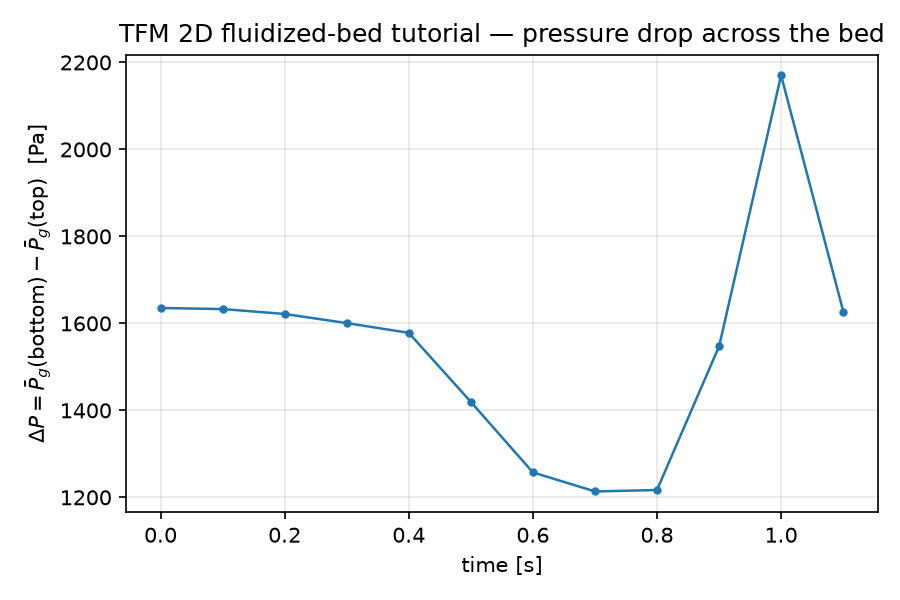

The data file committed next to this chart (first rows):
time, p_bottom, p_top, dp
0.0, 103623, 101987, 1635
0.1011, 103619, 101987, 1633
0.2002, 103609, 101987, 1622
0.3001, 103566, 101965, 1601
0.4, 103507, 101928, 1578
0.5, 103391, 101972, 1419
0.6, 103157, 101900, 1257
0.7002, 103093, 101879, 1214
0.8, 102935, 101718, 1217
0.9002, 102928, 101381, 1548
1, 103652, 101482, 2170
1.1, 103151, 101525, 1627
